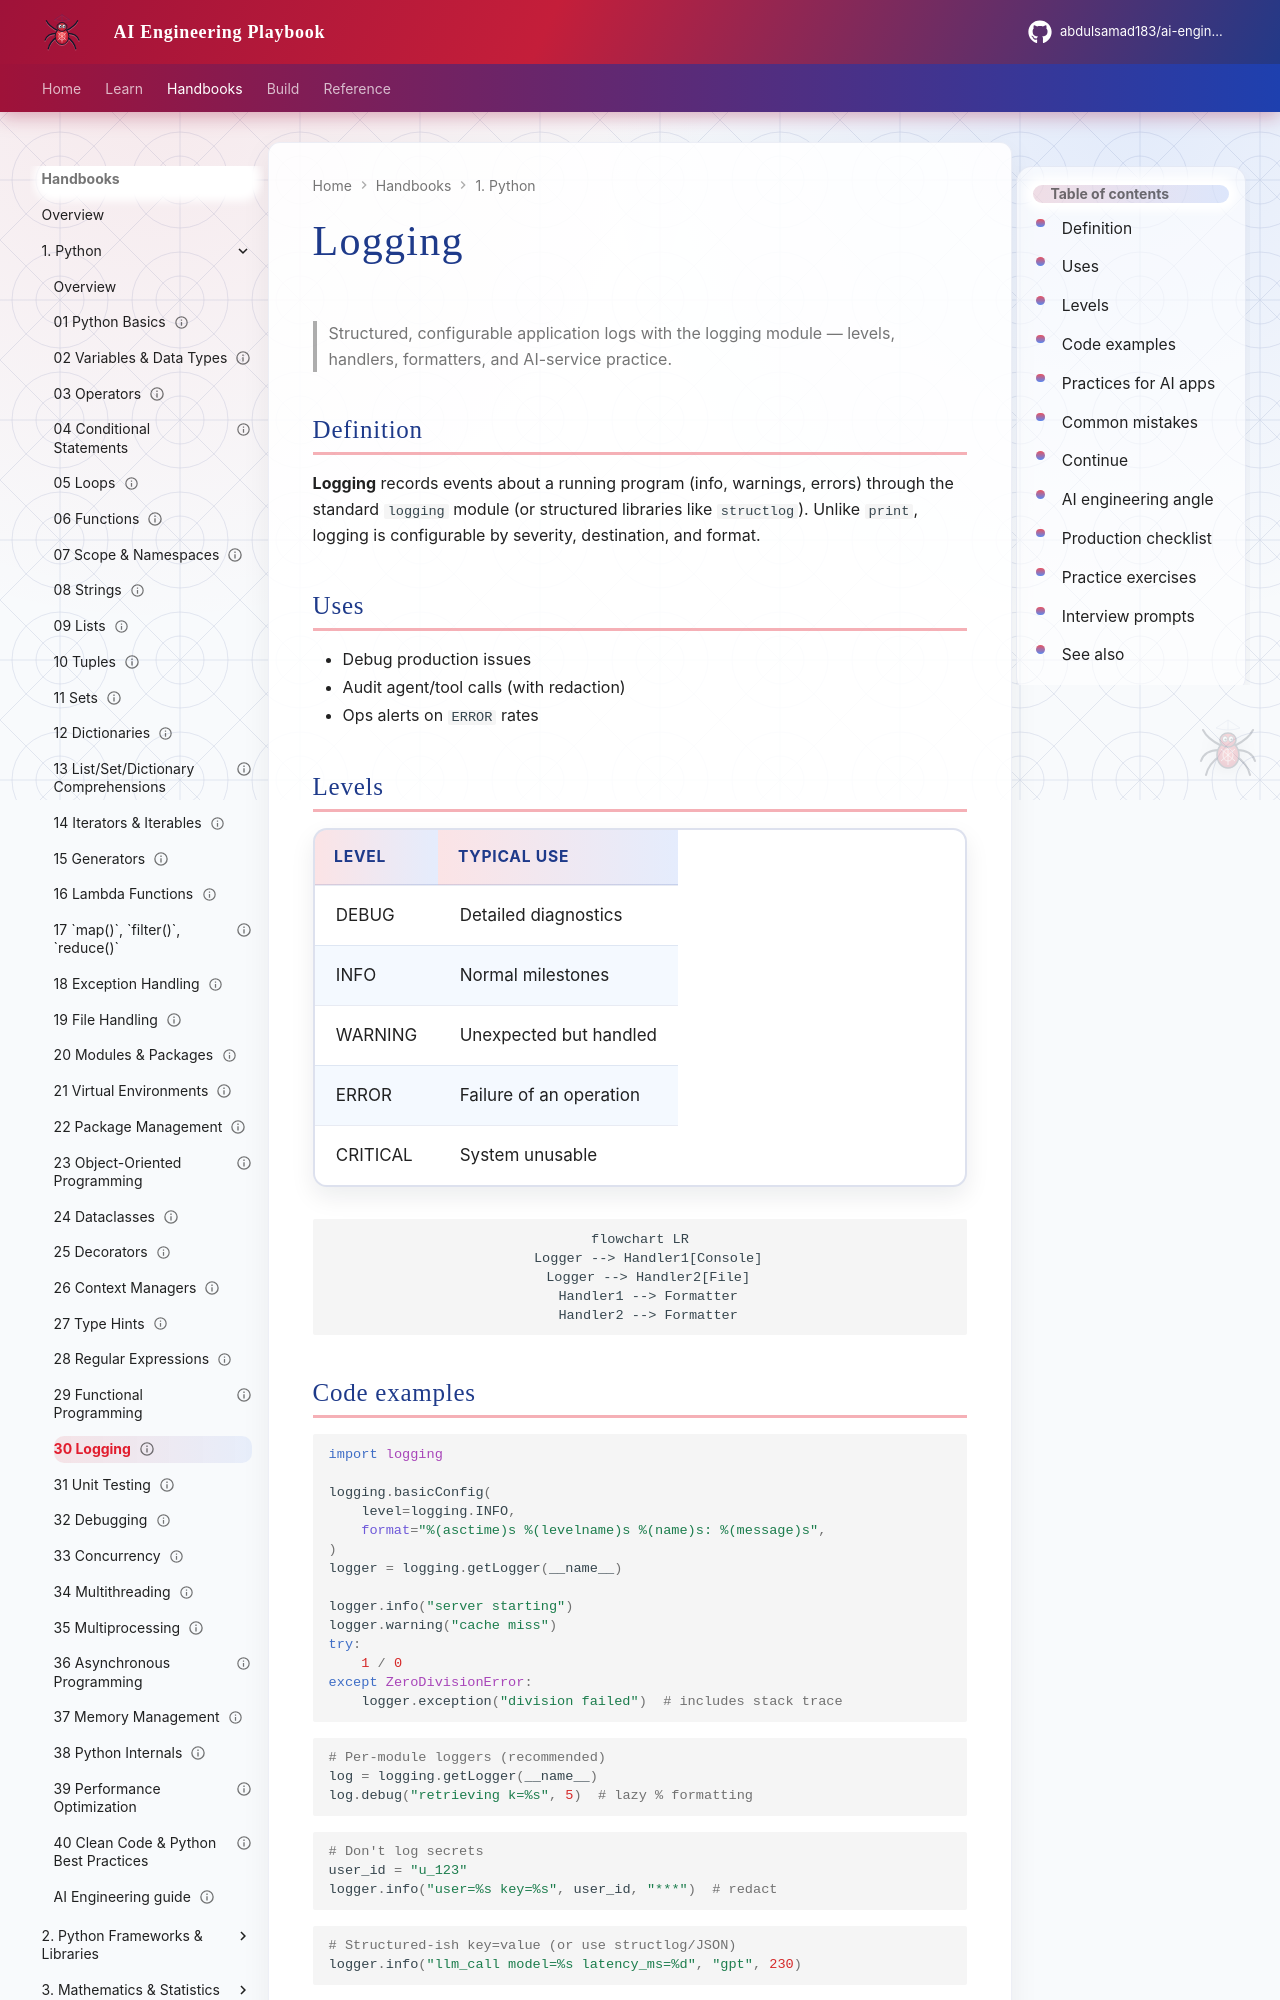

repository: abdulsamad183/ai-engineering-playbook · page: domains/python-engineering/topics/30-logging/index.html · generator: mkdocs

---
title: "Logging"
description: "Structured, configurable application logs with the logging module — levels, handlers, formatters, and AI-service practice."
domain: python-engineering
tags: [python, logging, production, tutorial]
status: published
created: 2026-08-11
updated: 2026-08-12
version: "1.1"
---

# Logging

> Structured, configurable application logs with the logging module — levels, handlers, formatters, and AI-service practice.

## Definition

**Logging** records events about a running program (info, warnings, errors) through the standard `logging` module (or structured libraries like `structlog`). Unlike `print`, logging is configurable by severity, destination, and format.

## Uses

- Debug production issues
- Audit agent/tool calls (with redaction)
- Ops alerts on `ERROR` rates

## Levels

| Level | Typical use |
|-------|-------------|
| DEBUG | Detailed diagnostics |
| INFO | Normal milestones |
| WARNING | Unexpected but handled |
| ERROR | Failure of an operation |
| CRITICAL | System unusable |

```mermaid
flowchart LR
  Logger --> Handler1[Console]
  Logger --> Handler2[File]
  Handler1 --> Formatter
  Handler2 --> Formatter
```

## Code examples

```python
import logging

logging.basicConfig(
    level=logging.INFO,
    format="%(asctime)s %(levelname)s %(name)s: %(message)s",
)
logger = logging.getLogger(__name__)

logger.info("server starting")
logger.warning("cache miss")
try:
    1 / 0
except ZeroDivisionError:
    logger.exception("division failed")  # includes stack trace
```

```python
# Per-module loggers (recommended)
log = logging.getLogger(__name__)
log.debug("retrieving k=%s", 5)  # lazy % formatting
```

```python
# Don't log secrets
user_id = "u_123"
logger.info("user=%s key=%s", user_id, "***")  # redact
```

```python
# Structured-ish key=value (or use structlog/JSON)
logger.info("llm_call model=%s latency_ms=%d", "gpt", 230)
```
